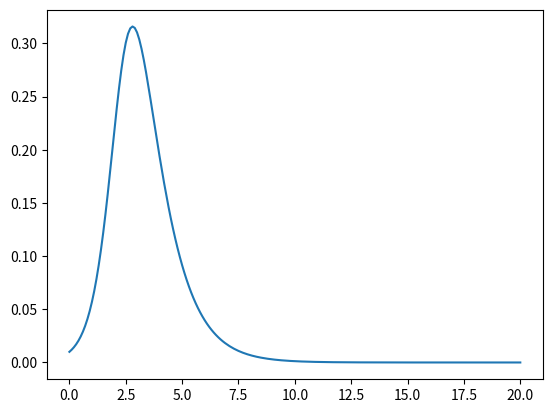

Write the Python code that produced this figure.
import numpy as np
import matplotlib.pyplot as plt

def sirgrad(t,y,params):
    beta, gamma = params
    s, i, r = tuple(y)
    infrate = beta*s*i
    return([-infrate,infrate-gamma*i,gamma*i])

def euler(tvec,y0,grad,params):
    nt = len(tvec)
    dt = tvec[1]-tvec[0]
    res = np.zeros((len(tvec),len(y0)))
    res[0,:] = y0
    for i in range(nt-1):
        res[i+1,:] = res[i,:] + np.array(sirgrad(tvec[i],res[i,:],params))*dt
    return(res)

params = (3,1)
tvec = np.linspace(0,20,201)
y0 = (0.99,0.01,0)
print(np.array(sirgrad(tvec[0],y0,params)))

res = euler(tvec,y0,sirgrad,params)
plt.plot(tvec,res[:,1])
plt.show()
